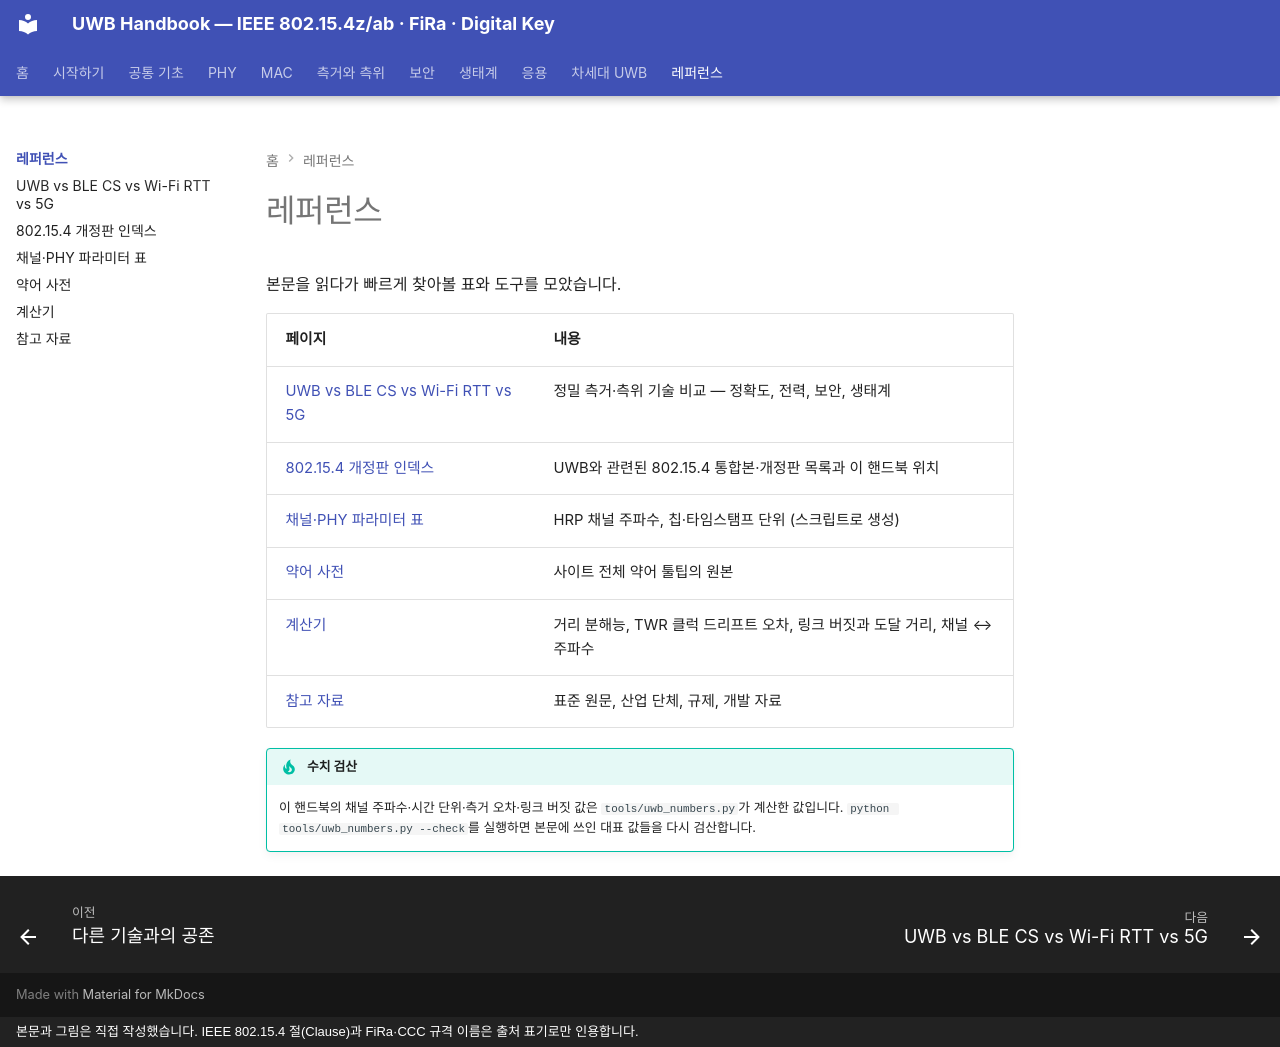

repository: goodhosup/uwb · page: reference/index.html · generator: mkdocs · copyright: 본문과 그림은 직접 작성했습니다. IEEE 802.15.4 절(Clause)과 FiRa·CCC 규격 이름은 출처 표기로만 인용합니다.

# 레퍼런스

본문을 읽다가 빠르게 찾아볼 표와 도구를 모았습니다.

| 페이지 | 내용 |
|---|---|
| [UWB vs BLE CS vs Wi-Fi RTT vs 5G](positioning-comparison.md) | 정밀 측거·측위 기술 비교 — 정확도, 전력, 보안, 생태계 |
| [802.15.4 개정판 인덱스](amendment-index.md) | UWB와 관련된 802.15.4 통합본·개정판 목록과 이 핸드북 위치 |
| [채널·PHY 파라미터 표](parameter-table.md) | HRP 채널 주파수, 칩·타임스탬프 단위 (스크립트로 생성) |
| [약어 사전](glossary.md) | 사이트 전체 약어 툴팁의 원본 |
| [계산기](calculators.md) | 거리 분해능, TWR 클럭 드리프트 오차, 링크 버짓과 도달 거리, 채널 ↔ 주파수 |
| [참고 자료](resources.md) | 표준 원문, 산업 단체, 규제, 개발 자료 |

!!! tip "수치 검산"
    이 핸드북의 채널 주파수·시간 단위·측거 오차·링크 버짓 값은 `tools/uwb_numbers.py`가 계산한 값입니다. `python tools/uwb_numbers.py --check`를 실행하면 본문에 쓰인 대표 값들을 다시 검산합니다.
